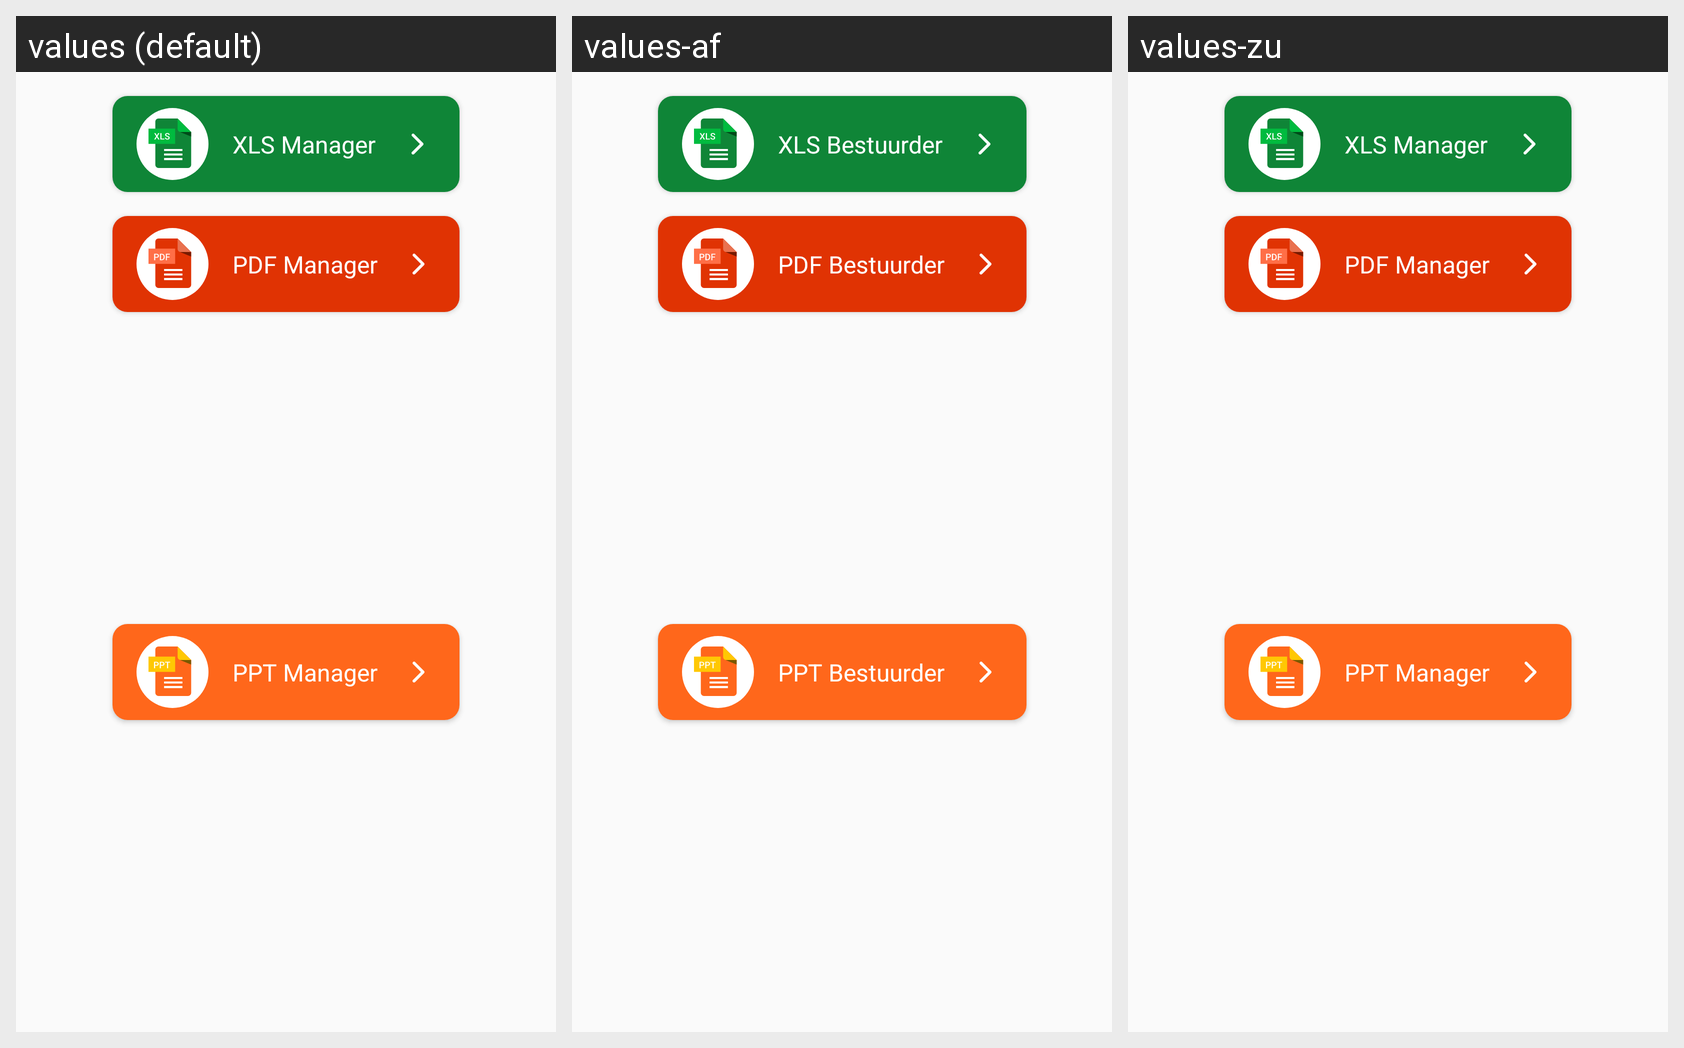

This grid shows one Android layout under several languages. Give, for every string resource on the screen, its name, the default text and each shown locale's text.
Android screen res/layout/dialog_option.xml rendered under 3 locales, left to right: values (default), values-af, values-zu. Device: Nexus 5 (rendered at 1080×1920; each locale shown at half size, 540×960, under a caption strip naming it); theme Theme.DocxReader.
Other locales in the repository, not shown: values-es, values-fr, values-hi, values-in, values-ja, values-ko, values-ru, values-uk, values-vi.
Strings drawn on this screen, with the default value and each locale's value (text and hints the layout hard-codes, and strings that could not be matched under every locale, appear in the picture but are not listed):

xls_manager
  values: XLS Manager
  values-af: XLS Bestuurder
  values-zu: XLS Manager  [not translated; the default value is used]

pdf_manager
  values: PDF Manager
  values-af: PDF Bestuurder
  values-zu: PDF Manager  [not translated; the default value is used]

ppt_manager
  values: PPT Manager
  values-af: PPT Bestuurder
  values-zu: PPT Manager  [not translated; the default value is used]
